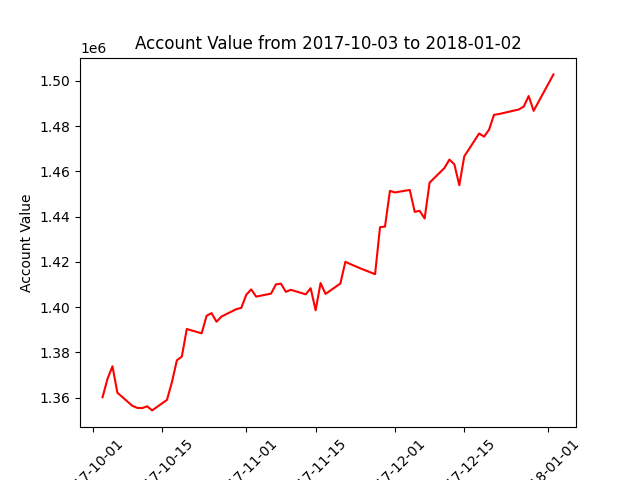

The table this chart was drawn from, first rows:
datadate, account_value
20171003, 1360168
20171004, 1368287
20171005, 1373846
20171006, 1362153
20171009, 1356402
20171010, 1355464
20171011, 1355343
20171012, 1356176
20171013, 1354348
20171016, 1358997
20171017, 1366819
20171018, 1376494
20171019, 1378134
20171020, 1390329
20171023, 1388426
20171024, 1396191
20171025, 1397358
20171026, 1393541
20171027, 1395839
20171030, 1399118
20171031, 1399681
20171101, 1405444
20171102, 1407860
20171103, 1404657
20171106, 1405974
20171107, 1410079
20171108, 1410389
20171109, 1406778
20171110, 1407670
20171113, 1405662
20171114, 1408372
20171115, 1398611
20171116, 1410660
20171117, 1405845
20171120, 1410469
20171121, 1420062
20171122, 1419055
20171124, 1417177
20171127, 1414566
20171128, 1435377
20171129, 1435610
20171130, 1451427
20171201, 1450713
20171204, 1451826
20171205, 1442138
20171206, 1442585
20171207, 1439170
20171208, 1455036
20171211, 1461526
20171212, 1465246
20171213, 1463157
20171214, 1453916
20171215, 1466666
20171218, 1476788
20171219, 1475393
20171220, 1478473
20171221, 1485033
20171222, 1485381
20171226, 1487401
20171227, 1488691
... 3 more rows
